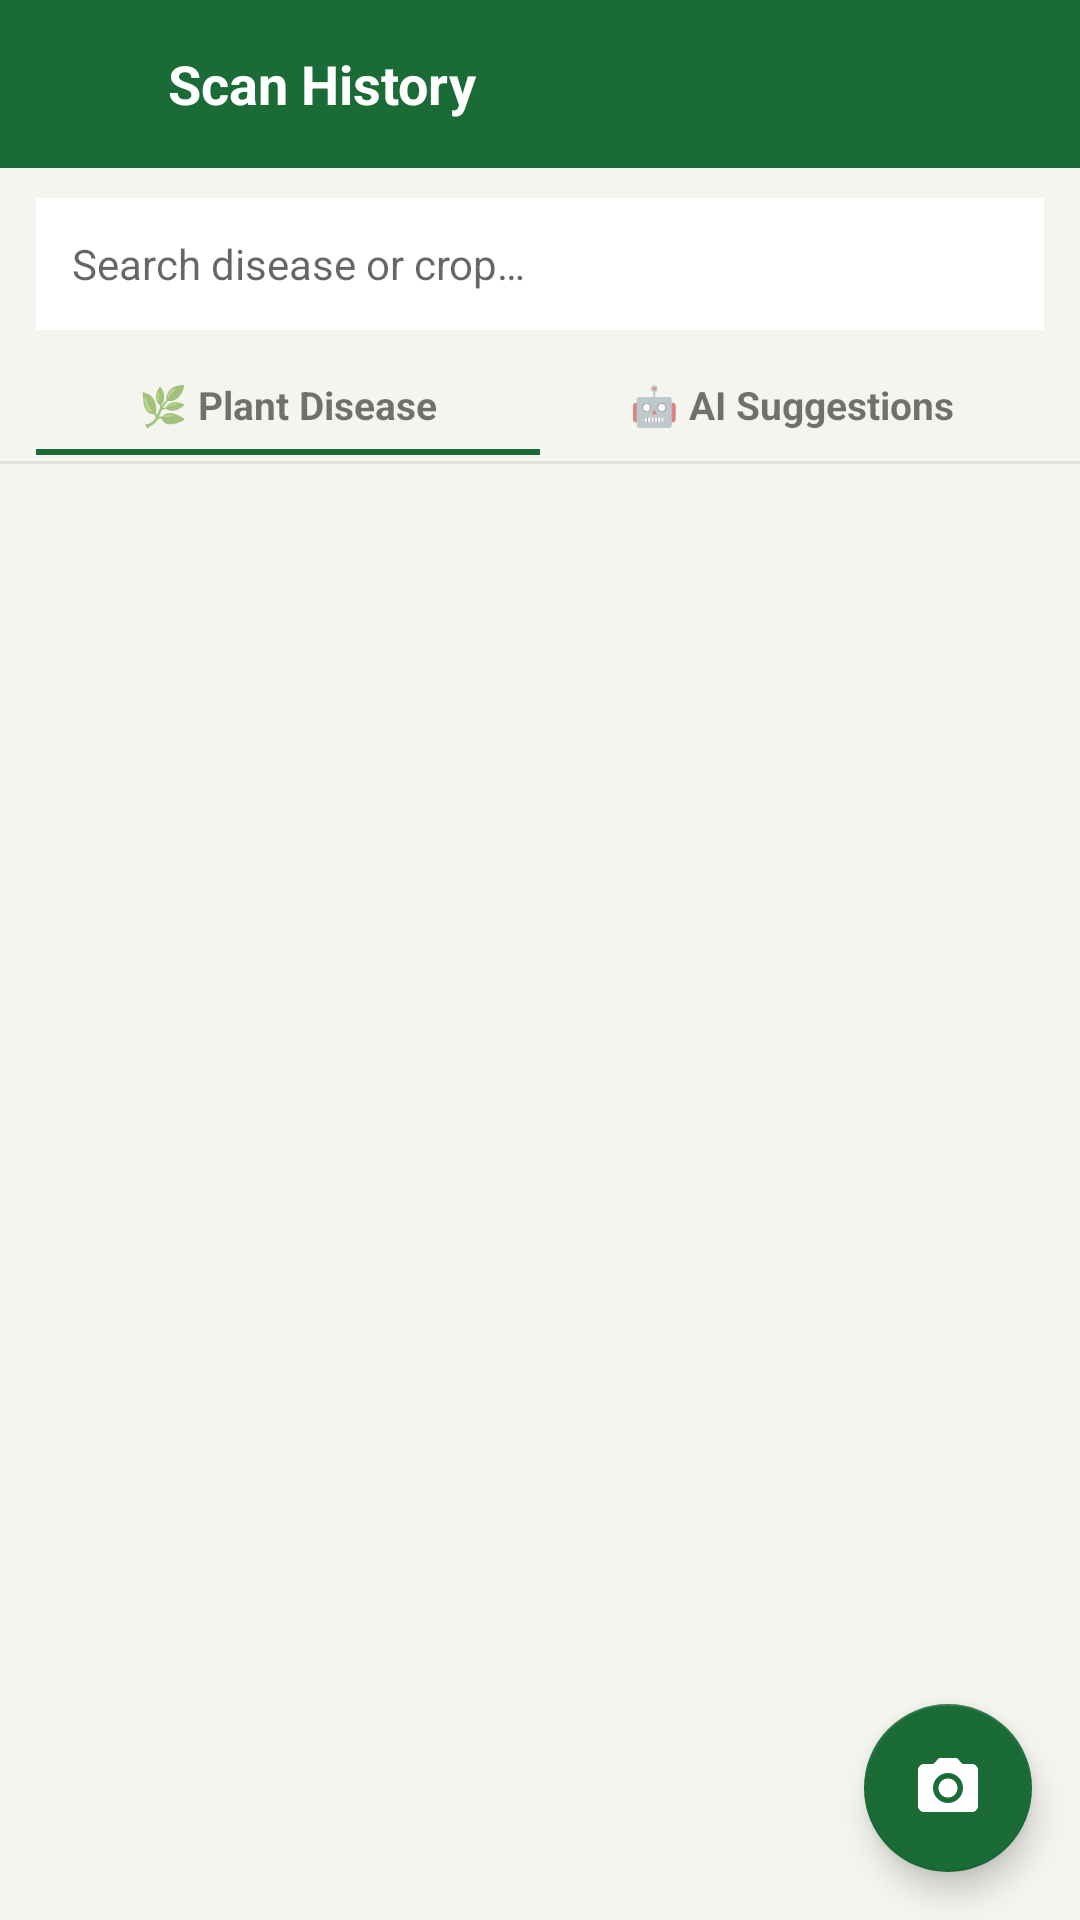

Write the Android layout XML for this screen, with the resource values it uses.
<!-- AndroidManifest.xml: application theme Theme.Vrikshaayush -->
<!-- res/layout/activity_history.xml -->
<?xml version="1.0" encoding="utf-8"?>
<LinearLayout xmlns:android="http://schemas.android.com/apk/res/android"
    android:layout_width="match_parent"
    android:layout_height="match_parent"
    android:orientation="vertical"
    android:background="#F5F5F0">

    
    <LinearLayout
        android:layout_width="match_parent"
        android:layout_height="56dp"
        android:background="@color/primary_green"
        android:gravity="center_vertical"
        android:orientation="horizontal"
        android:paddingStart="8dp">
        <ImageView
            android:id="@+id/btnBack"
            android:layout_width="40dp"
            android:layout_height="40dp"
            android:padding="8dp"
            android:src="@drawable/ic_arrow_back"
            android:tint="@android:color/white"/>
        <TextView
            android:layout_width="0dp"
            android:layout_height="wrap_content"
            android:layout_weight="1"
            android:text="@string/scan_history"
            android:textColor="@android:color/white"
            android:textSize="18sp"
            android:textStyle="bold"
            android:paddingStart="8dp"/>
    </LinearLayout>

    
    <EditText
        android:id="@+id/etSearch"
        android:layout_width="match_parent"
        android:layout_height="44dp"
        android:layout_marginHorizontal="12dp"
        android:layout_marginTop="10dp"
        android:background="@android:color/white"
        android:hint="@string/search_disease_crop"
        android:textSize="14sp"
        android:paddingHorizontal="12dp"/>

    
    <LinearLayout
        android:layout_width="match_parent"
        android:layout_height="wrap_content"
        android:orientation="horizontal"
        android:paddingHorizontal="12dp"
        android:paddingTop="10dp"
        android:paddingBottom="2dp">

        <LinearLayout android:layout_width="0dp" android:layout_height="wrap_content"
            android:layout_weight="1" android:orientation="vertical" android:gravity="center">
            <TextView
                android:id="@+id/btnTabDisease"
                android:layout_width="wrap_content"
                android:layout_height="wrap_content"
                android:text="🌿 Plant Disease"
                android:textSize="13sp"
                android:textStyle="bold"
                android:paddingVertical="6dp"/>
            <View
                android:id="@+id/viewTabDisease"
                android:layout_width="match_parent"
                android:layout_height="2dp"
                android:background="@color/primary_green"/>
        </LinearLayout>

        <LinearLayout android:layout_width="0dp" android:layout_height="wrap_content"
            android:layout_weight="1" android:orientation="vertical" android:gravity="center">
            <TextView
                android:id="@+id/btnTabAi"
                android:layout_width="wrap_content"
                android:layout_height="wrap_content"
                android:text="🤖 AI Suggestions"
                android:textSize="13sp"
                android:textStyle="bold"
                android:paddingVertical="6dp"/>
            <View
                android:id="@+id/viewTabAi"
                android:layout_width="match_parent"
                android:layout_height="2dp"
                android:background="@color/primary_green"
                android:visibility="invisible"/>
        </LinearLayout>
    </LinearLayout>

    
    <View android:layout_width="match_parent" android:layout_height="1dp"
        android:background="#E0E0E0"/>

    
    <LinearLayout
        android:id="@+id/layoutEmpty"
        android:layout_width="match_parent"
        android:layout_height="0dp"
        android:layout_weight="1"
        android:gravity="center"
        android:orientation="vertical"
        android:visibility="gone">
        <TextView
            android:id="@+id/tvEmptyMsg"
            android:layout_width="wrap_content"
            android:layout_height="wrap_content"
            android:text="@string/no_scans_yet"
            android:textSize="16sp"
            android:textColor="#888888"
            android:gravity="center"/>
    </LinearLayout>

    
    <androidx.recyclerview.widget.RecyclerView
        android:id="@+id/rvHistory"
        android:layout_width="match_parent"
        android:layout_height="0dp"
        android:layout_weight="1"
        android:paddingTop="6dp"/>

    
    <com.google.android.material.floatingactionbutton.FloatingActionButton
        android:id="@+id/fabScan"
        android:layout_width="wrap_content"
        android:layout_height="wrap_content"
        android:layout_gravity="end|bottom"
        android:layout_margin="16dp"
        android:src="@drawable/ic_camera"
        android:tint="@android:color/white"
        xmlns:app="http://schemas.android.com/apk/res-auto"
        app:backgroundTint="@color/primary_green"/>

</LinearLayout>
<!-- resources referenced by this layout -->
<resources>
  <color name="primary_green">#1A6B35</color>
  <!-- drawable ic_camera (drawable) -->
  <vector xmlns:android="http://schemas.android.com/apk/res/android"
      android:width="24dp"
      android:height="24dp"
      android:viewportWidth="24"
      android:viewportHeight="24">
      <path
          android:fillColor="#FF000000"
          android:pathData="M12,12m-3.2,0a3.2,3.2 0,1 1,6.4 0a3.2,3.2 0,1 1,-6.4 0" />
      <path
          android:fillColor="#FF000000"
          android:pathData="M9,2L7.17,4H4C2.9,4 2,4.9 2,6v12c0,1.1 0.9,2 2,2h16c1.1,0 2,-0.9 2,-2V6c0,-1.1 -0.9,-2 -2,-2h-3.17L15,2H9zM12,17c-2.76,0 -5,-2.24 -5,-5s2.24,-5 5,-5 5,2.24 5,5 -2.24,5 -5,5z" />
  </vector>
  <string name="no_scans_yet">No scans yet</string>
  <string name="scan_history">Scan History</string>
  <string name="search_disease_crop">Search disease or crop…</string>
  <style name="Theme.Vrikshaayush" parent="Theme.MaterialComponents.Light.NoActionBar">
          <item name="colorPrimary">@color/primary_green</item>
          <item name="colorPrimaryVariant">@color/primary_green_dark</item>
          <item name="colorOnPrimary">@color/white</item>
          <item name="colorSecondary">@color/accent_amber</item>
          <item name="colorOnSecondary">@color/white</item>
          <item name="android:colorBackground">@color/background_cream</item>
          <item name="android:windowBackground">@color/background_cream</item>
          <item name="android:statusBarColor">@color/primary_green</item>
      </style>
  <color name="primary_green_dark">#0F4A22</color>
  <color name="white">#FFFFFF</color>
  <color name="accent_amber">#F59E0B</color>
  <color name="background_cream">#F7F8F4</color>
</resources>
